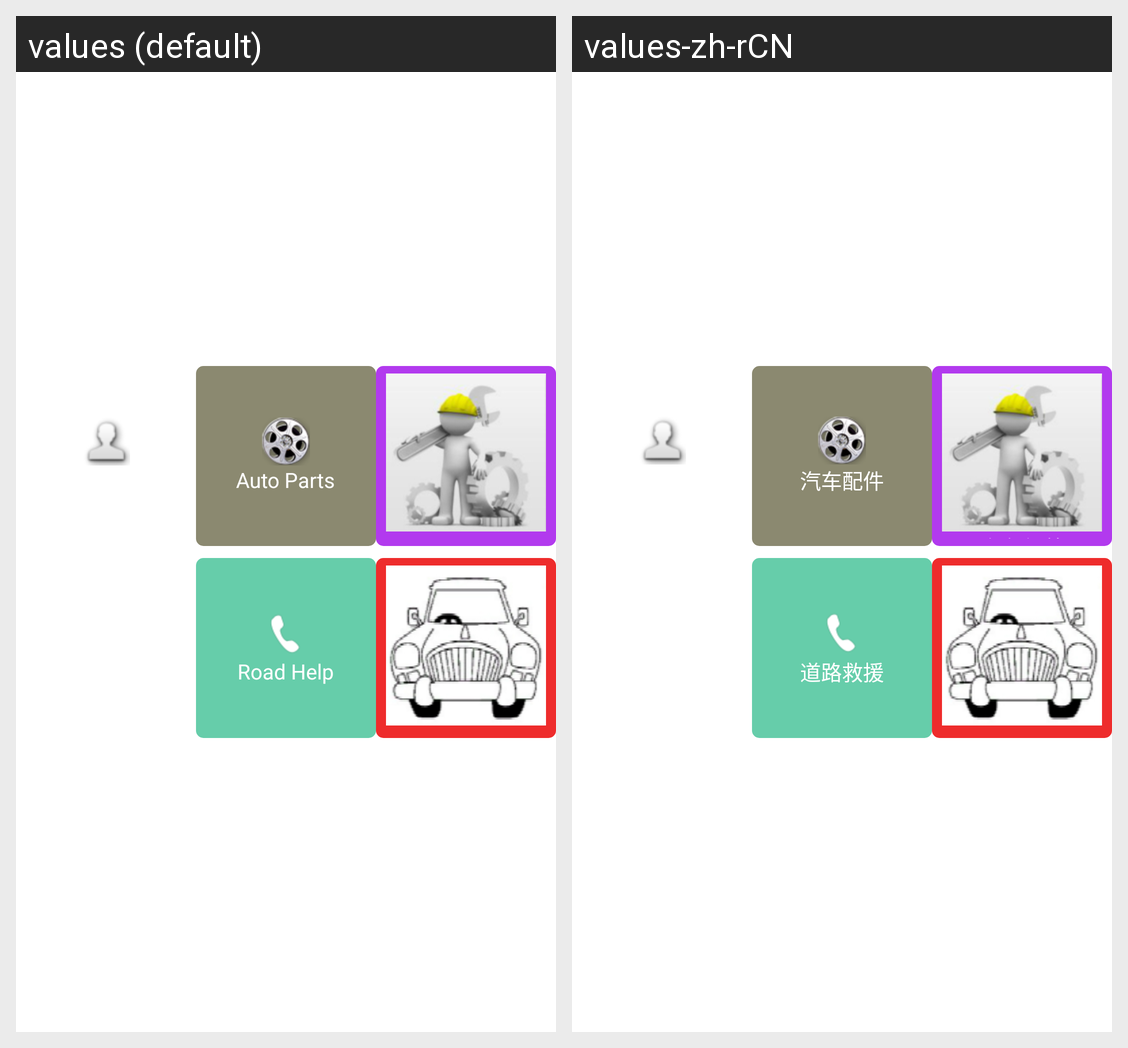

Here is an Android app screen in its default locale and in the app's own translations. Write out the translated-string differences for the strings that appear on this screen.
Android screen res/layout/home_menu_layout_land.xml rendered under 2 locales, left to right: values (default), values-zh-rCN. Device: Nexus 5 (rendered at 1080×1920; each locale shown at half size, 540×960, under a caption strip naming it); theme AnimActivityTheme.
Strings drawn on this screen, with the default value and each locale's value (text and hints the layout hard-codes, and strings that could not be matched under every locale, appear in the picture but are not listed):

auto_part_option_text
  values: Auto Parts
  values-zh-rCN: 汽车配件

road_assis_option_text
  values: Road Help
  values-zh-rCN: 道路救援
